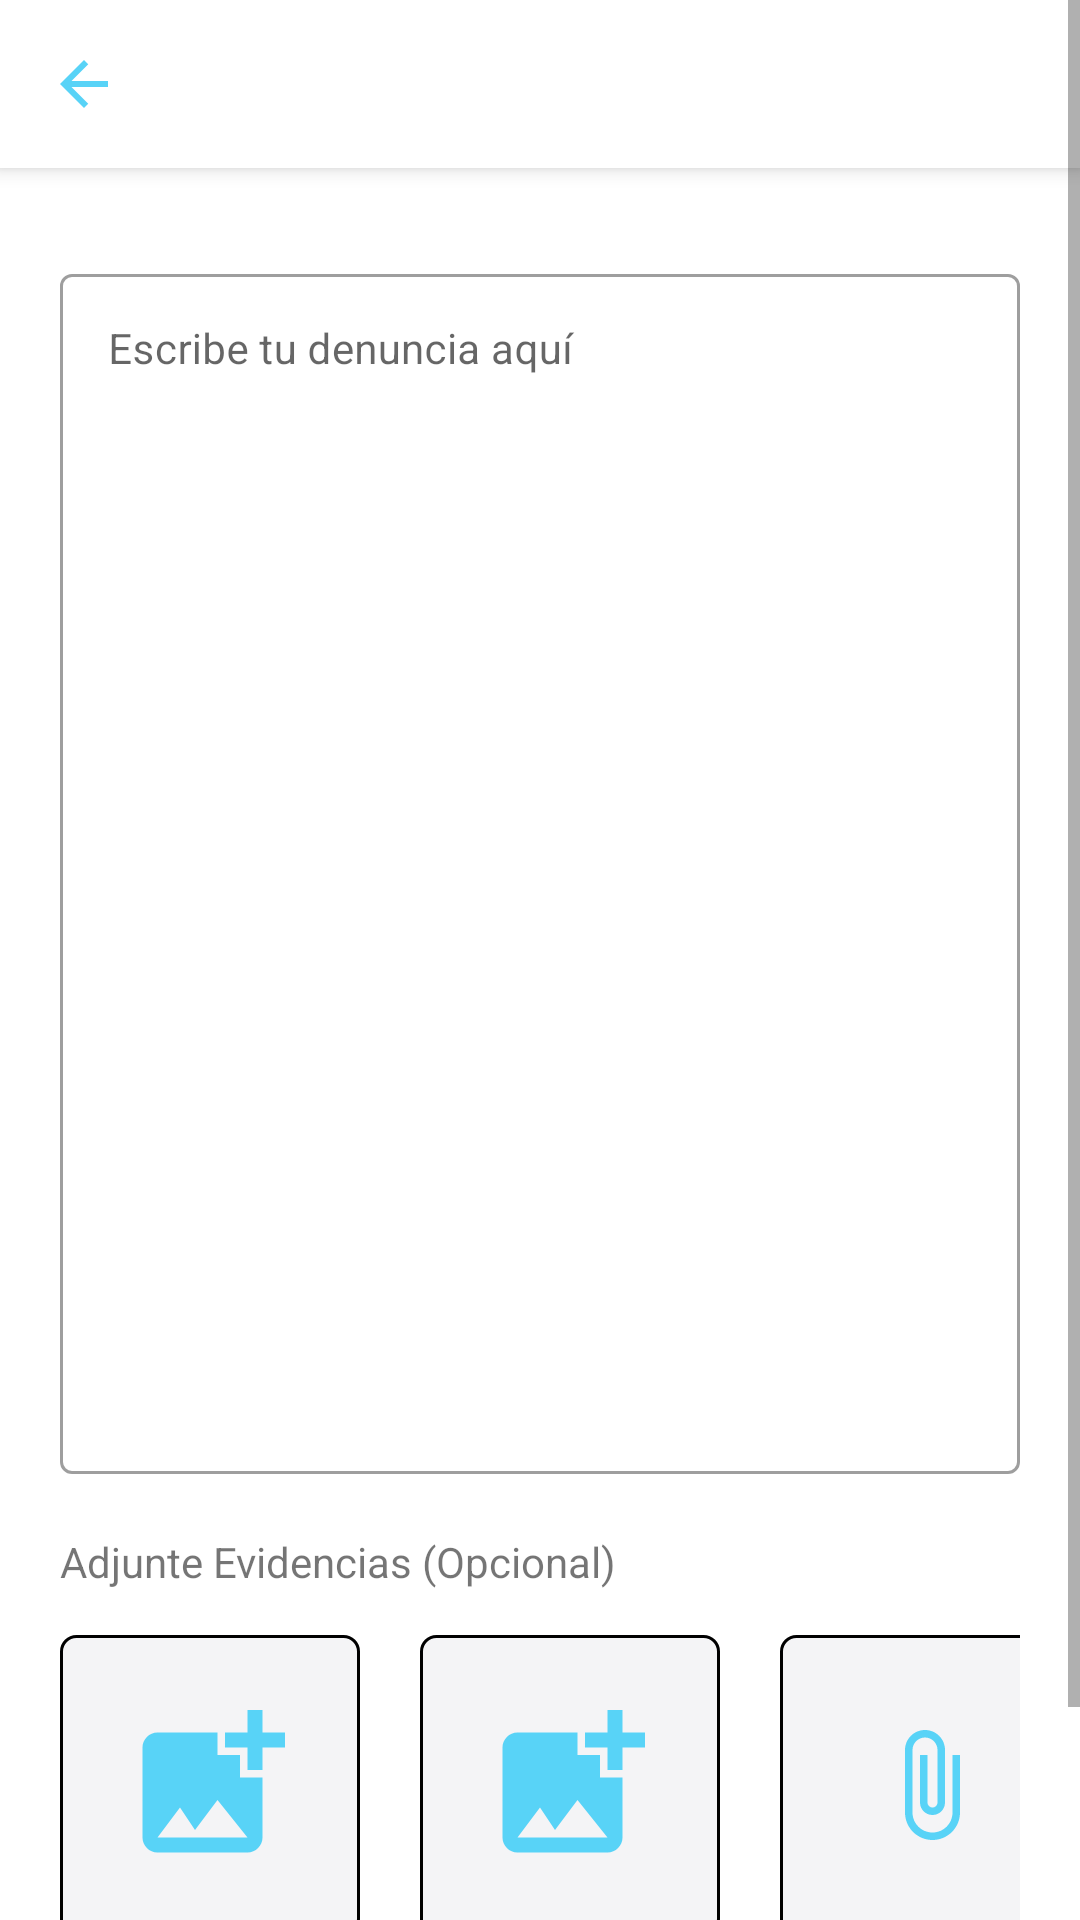

This screen was rendered from an Android layout file. Write that file and the resources it references.
<!-- AndroidManifest.xml: application theme AppTheme -->
<!-- res/layout/activity_user_complaint.xml -->
<?xml version="1.0" encoding="utf-8"?>
<ScrollView xmlns:android="http://schemas.android.com/apk/res/android"
        xmlns:app="http://schemas.android.com/apk/res-auto"
        android:layout_width="match_parent"
        android:layout_height="match_parent"
        android:orientation="vertical">

    <RelativeLayout
            android:layout_width="match_parent"
            android:layout_height="match_parent"
            android:orientation="vertical">


        <androidx.appcompat.widget.Toolbar
                android:id="@+id/toolbar"
                style="@style/NewToolbarTheme"
                android:layout_width="match_parent"
                android:layout_height="?attr/actionBarSize"
                android:elevation="4dp"
                app:navigationIcon="@drawable/ic_arrow_back"
                android:layout_alignParentTop="true"/>



        <com.google.android.material.textfield.TextInputLayout
                android:id="@+id/outlinedTextField"
                android:layout_width="match_parent"
                android:layout_height="410dp"
                android:hint="@string/Denuncia2"
                android:layout_marginTop="30dp"
                style="@style/Widget.MaterialComponents.TextInputLayout.OutlinedBox"
                android:layout_marginLeft="20dp"
                android:layout_marginRight="20dp"
                android:layout_below="@+id/toolbar"
                >

            <com.google.android.material.textfield.TextInputEditText
                    android:layout_width="match_parent"
                    android:layout_height="400dp"
                    android:inputType="textMultiLine|textCapSentences"
                    android:gravity="start"
                    android:textColor="#000"
                    android:textSize="14dp"
                    android:id="@+id/Denuncia"
                    android:textCursorDrawable="@null"
                    />

        </com.google.android.material.textfield.TextInputLayout>

        <TextView
                android:layout_width="wrap_content"
                android:layout_height="wrap_content"
                android:text="@string/Evidencias"
                android:layout_marginLeft="20dp"
                android:layout_marginRight="20dp"
                android:layout_marginTop="15dp"
                android:layout_below="@+id/outlinedTextField"
                android:id="@+id/Evidencias"/>

        <LinearLayout
                android:layout_width="wrap_content"
                android:layout_height="wrap_content"
                android:orientation="horizontal"
                android:layout_centerHorizontal="true"
                android:id="@+id/add_photos"
                android:layout_marginLeft="20dp"
                android:layout_marginRight="20dp"
                android:layout_marginTop="15dp"
                android:layout_below="@+id/Evidencias"
                android:layout_centerInParent="true">

            <androidx.appcompat.widget.AppCompatImageView
                    android:layout_width="100dp"
                    android:layout_height="100dp"
                    android:id="@+id/image1"
                    android:background="@drawable/background_imageview_complaint"
                    android:padding="20dp"
                    android:layout_marginRight="10dp"
                    android:src="@drawable/ic_add_photo_alternate_24px"/>
            <androidx.appcompat.widget.AppCompatImageView
                    android:layout_width="100dp"
                    android:layout_marginLeft="10dp"
                    android:layout_marginRight="10dp"
                    android:layout_height="100dp"
                    android:id="@+id/image2"
                    android:padding="20dp"
                    android:background="@drawable/background_imageview_complaint"
                    android:src="@drawable/ic_add_photo_alternate_24px"/>
            <androidx.appcompat.widget.AppCompatImageView
                    android:layout_width="100dp"
                    android:layout_height="100dp"
                    android:id="@+id/file"
                    android:background="@drawable/background_imageview_complaint"
                    android:layout_marginLeft="10dp"
                    android:padding="30dp"
                    android:src="@drawable/ic_attach_file_24px"/>

        </LinearLayout>






        <com.google.android.material.button.MaterialButton
                android:layout_width="match_parent"
                android:layout_height="60dp"
                android:orientation="horizontal"
                android:layout_marginTop="15dp"
                android:paddingLeft="15dp"
                android:paddingRight="15dp"
                android:layout_marginLeft="20dp"
                android:layout_marginRight="20dp"
                android:gravity="center"
                android:layout_below="@+id/add_photos"
                android:textSize="16dp"
                android:id="@+id/btn_sign_up"
                android:text="@string/Denuncia"
                android:textColor="#fff"/>

    </RelativeLayout>

</ScrollView>
<!-- resources referenced by this layout -->
<resources>
  <!-- drawable background_imageview_complaint (drawable) -->
  <?xml version="1.0" encoding="utf-8"?>
  <shape xmlns:android="http://schemas.android.com/apk/res/android">
      <solid android:color="#F4F4F6"/>
      <corners android:radius="5dp"/>
      <stroke android:color="#000"
              android:width="1dp"/>
  </shape>
  <!-- drawable ic_add_photo_alternate_24px (drawable) -->
  <vector xmlns:android="http://schemas.android.com/apk/res/android"
      android:width="24dp"
      android:height="24dp"
      android:viewportWidth="24"
      android:viewportHeight="24">
    <path
        android:fillColor="#58D3F7"
        android:pathData="M19,7v2.99s-1.99,0.01 -2,0L17,7h-3s0.01,-1.99 0,-2h3L17,2h2v3h3v2h-3zM16,11L16,8h-3L13,5L5,5c-1.1,0 -2,0.9 -2,2v12c0,1.1 0.9,2 2,2h12c1.1,0 2,-0.9 2,-2v-8h-3zM5,19l3,-4 2,3 3,-4 4,5L5,19z"/>
  </vector>
  <!-- drawable ic_arrow_back (drawable) -->
  <vector xmlns:android="http://schemas.android.com/apk/res/android"
          android:width="24dp"
          android:height="24dp"
          android:viewportWidth="24"
          android:viewportHeight="24">
      <path
              android:pathData="M-16,-40h360v640h-360z"
              android:strokeWidth="1"
              android:fillColor="#FFFFFF"
              android:fillType="evenOdd"
              android:strokeColor="#00000000"/>
      <path
              android:pathData="M-16,-40h360v80h-360z"
              android:strokeWidth="1"
              android:fillColor="#FFFFFF"
              android:fillType="evenOdd"
              android:strokeColor="#00000000"/>
      <path
              android:pathData="M-16,-16h360v56h-360z"
              android:strokeWidth="1"
              android:fillColor="#FFFFFF"
              android:fillType="evenOdd"
              android:strokeColor="#00000000"/>
      <path
              android:pathData="M20,11l-12.17,0l5.59,-5.59l-1.42,-1.41l-8,8l8,8l1.41,-1.41l-5.58,-5.59l12.17,0z"
              android:strokeWidth="1"
              android:fillColor="#58D3F7"
              android:fillType="nonZero"
              android:strokeColor="#00000000"/>
  </vector>
  <!-- drawable ic_attach_file_24px (drawable) -->
  <vector xmlns:android="http://schemas.android.com/apk/res/android"
      android:width="24dp"
      android:height="24dp"
      android:viewportWidth="24"
      android:viewportHeight="24">
    <path
        android:fillColor="#58D3F7"
        android:pathData="M16.5,6v11.5c0,2.21 -1.79,4 -4,4s-4,-1.79 -4,-4V5c0,-1.38 1.12,-2.5 2.5,-2.5s2.5,1.12 2.5,2.5v10.5c0,0.55 -0.45,1 -1,1s-1,-0.45 -1,-1V6H10v9.5c0,1.38 1.12,2.5 2.5,2.5s2.5,-1.12 2.5,-2.5V5c0,-2.21 -1.79,-4 -4,-4S7,2.79 7,5v12.5c0,3.04 2.46,5.5 5.5,5.5s5.5,-2.46 5.5,-5.5V6h-1.5z"/>
  </vector>
  <string name="Denuncia">Denunciar</string>
  <string name="Denuncia2">Escribe tu denuncia aquí</string>
  <string name="Evidencias">Adjunte Evidencias (Opcional)</string>
  <style name="NewToolbarTheme" parent="AppTheme">
          <item name="android:background">@android:color/white</item>
  
      </style>
  <style name="AppTheme" parent="Theme.MaterialComponents.Light.NoActionBar">
          
          <item name="colorPrimary">@color/colorPrimary</item>
          <item name="colorPrimaryDark">@color/colorPrimaryDark</item>
          <item name="colorAccent">@color/colorAccent</item>
      </style>
  <color name="colorPrimary">#58D3F7</color>
  <color name="colorPrimaryDark">#58D3F7</color>
  <color name="colorAccent">#2E2EFE</color>
</resources>
